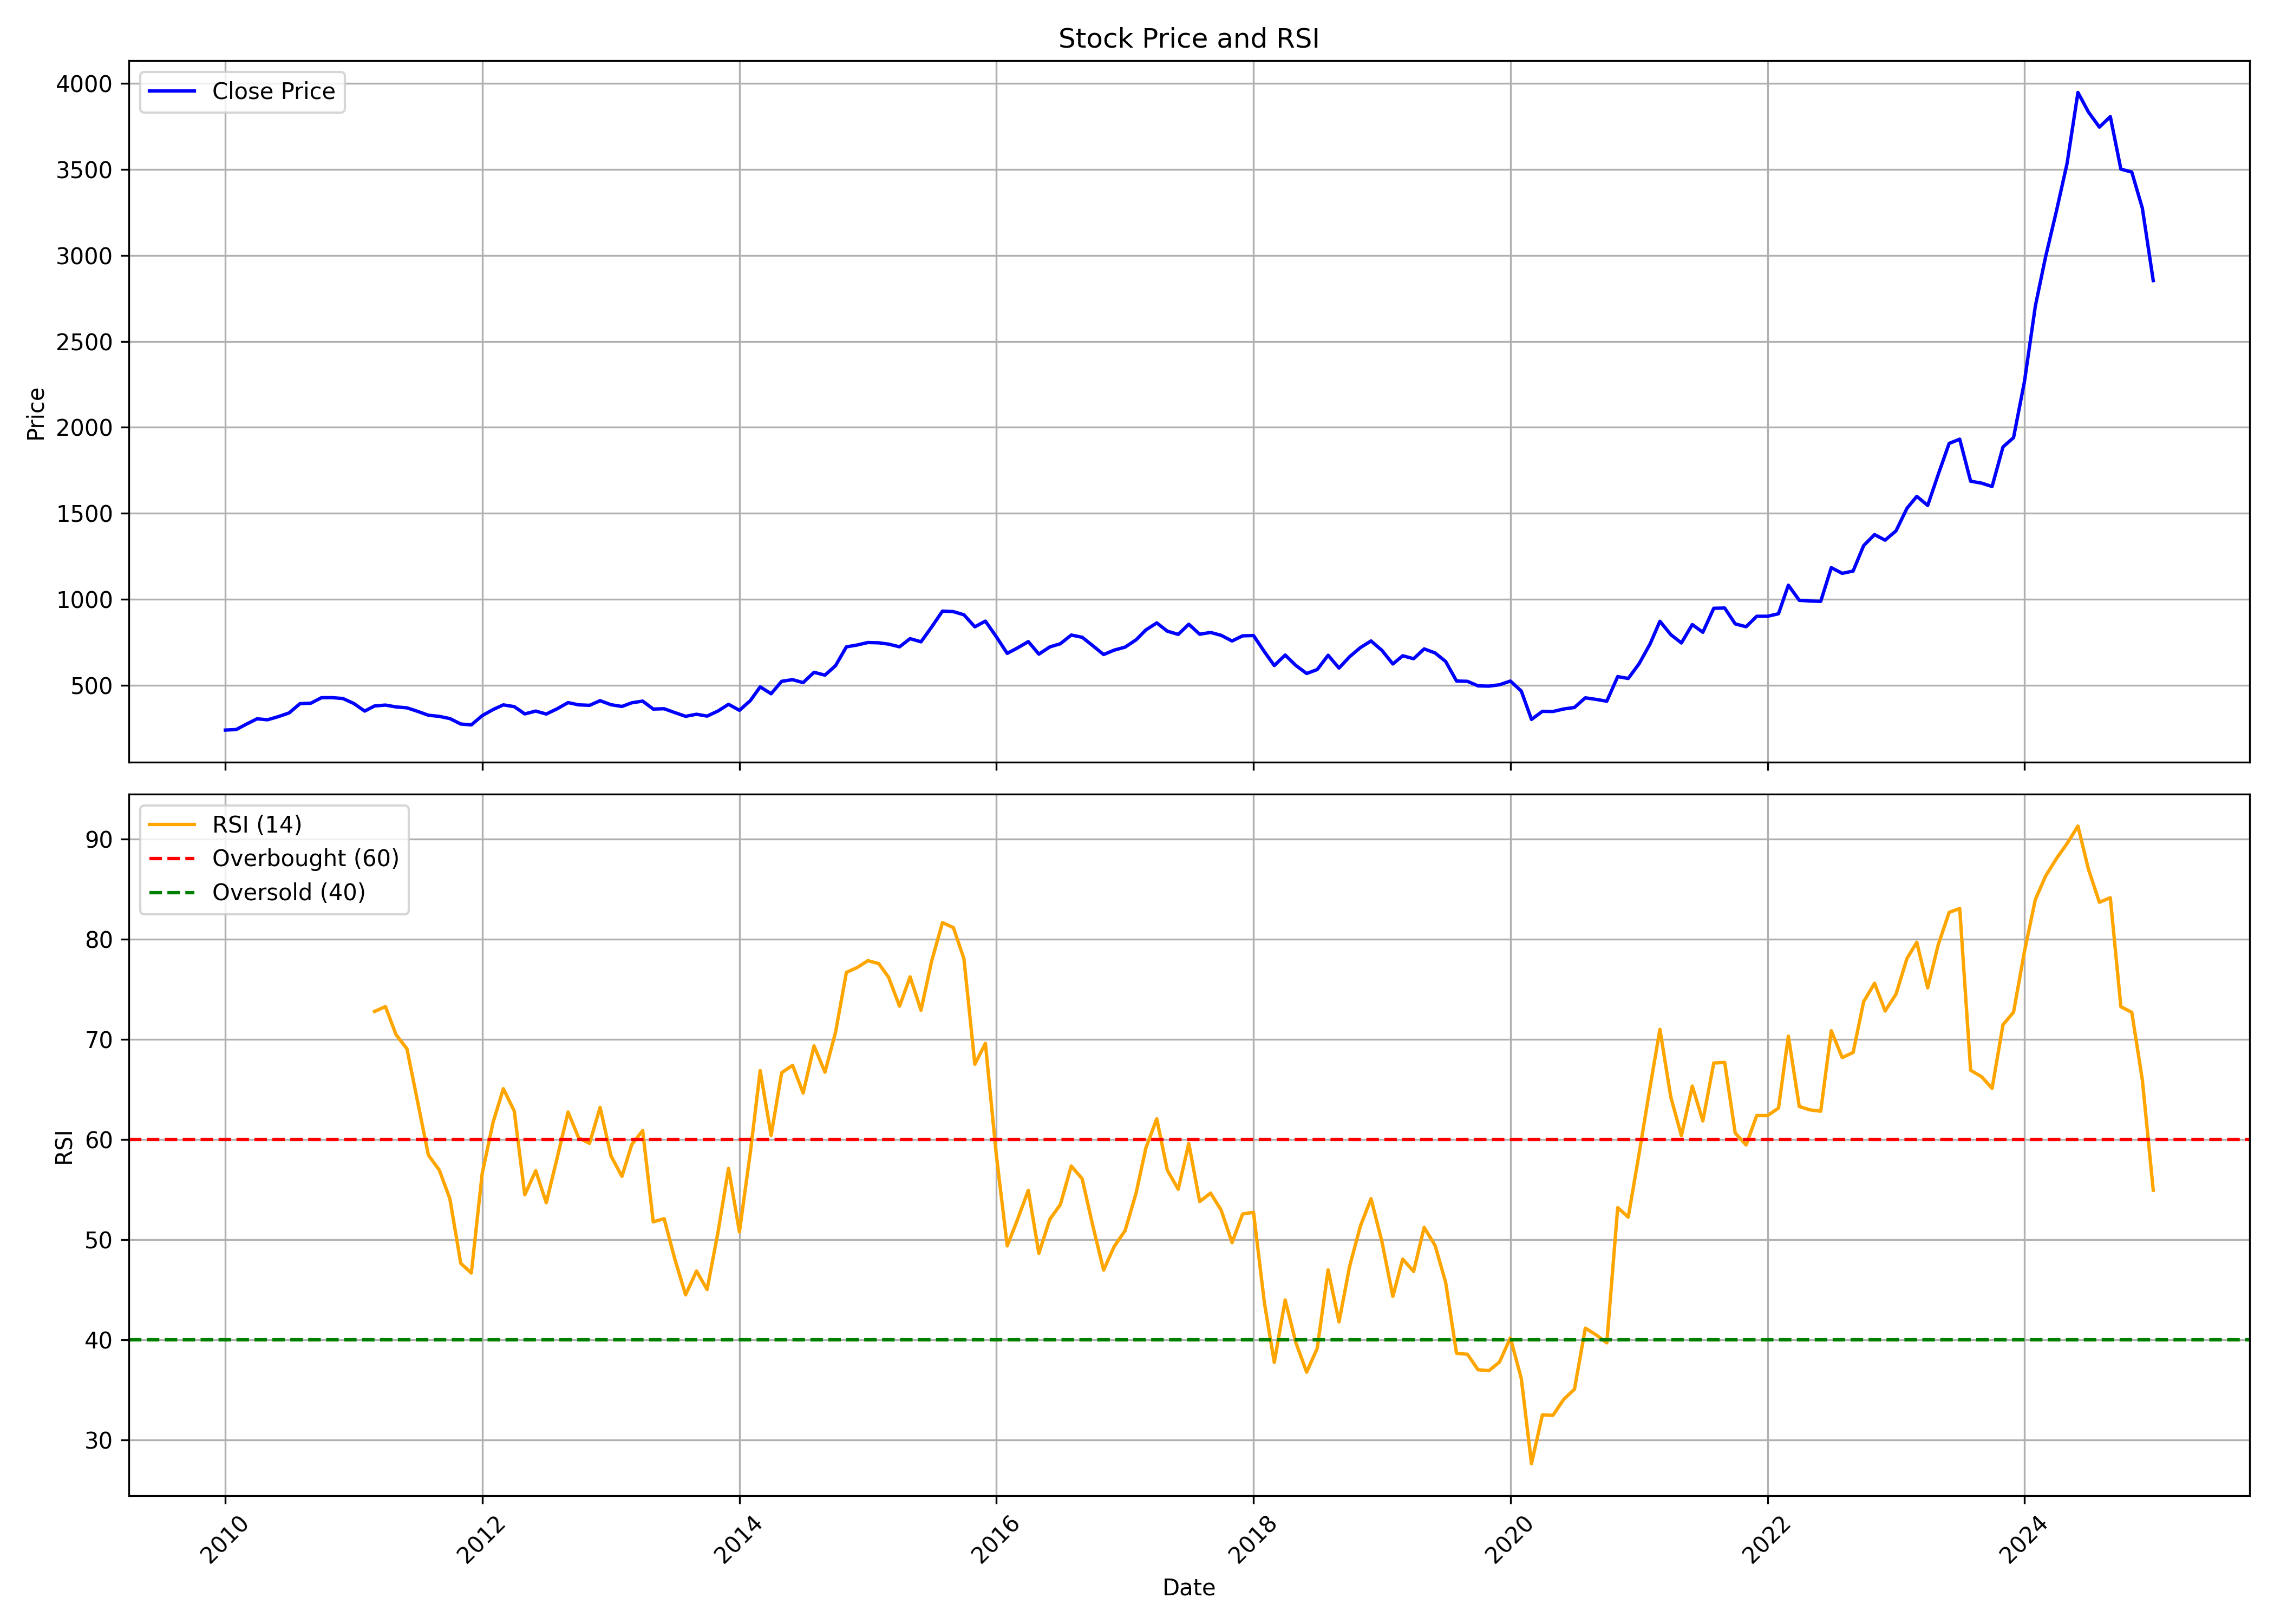

Values plotted in this chart, from the file beside it:
, date, symbol, open, high, low, close, volume, rsi
0, 2010-01-01, CUMMINSIND, 227.7, 249.9, 224.8, 240.7, 5305967, 
1, 2010-02-01, CUMMINSIND, 242.7, 260.4, 233.6, 243.8, 3134699, 
2, 2010-03-01, CUMMINSIND, 243.8, 278.2, 243.8, 274.3, 6248658, 
3, 2010-04-01, CUMMINSIND, 271.5, 314.8, 266.8, 306.1, 5334317, 
4, 2010-05-01, CUMMINSIND, 307.8, 312.6, 275.3, 300.5, 4522802, 
5, 2010-06-01, CUMMINSIND, 300.9, 334, 289, 319.2, 8128522, 
6, 2010-07-01, CUMMINSIND, 315.3, 343.5, 310.6, 340.1, 4717914, 
7, 2010-08-01, CUMMINSIND, 347.2, 404.6, 321.6, 394.2, 7365009, 
8, 2010-09-01, CUMMINSIND, 401.9, 414.8, 387, 397, 4602044, 
9, 2010-10-01, CUMMINSIND, 397.6, 432.7, 381.8, 428.7, 5615925, 
10, 2010-11-01, CUMMINSIND, 436.9, 437, 373.9, 429.1, 3255747, 
11, 2010-12-01, CUMMINSIND, 433.4, 435.9, 387.9, 424, 3736840, 
12, 2011-01-01, CUMMINSIND, 434.5, 434.5, 372.3, 395.3, 2983796, 
13, 2011-02-01, CUMMINSIND, 397.1, 400.3, 316.8, 351, 7802349, 
14, 2011-03-01, CUMMINSIND, 361.2, 390.1, 345.9, 380.8, 5532705, 72.79
15, 2011-04-01, CUMMINSIND, 379.2, 397.5, 359.1, 386, 4829015, 73.28
16, 2011-05-01, CUMMINSIND, 378.4, 394.2, 369.9, 375.2, 3764396, 70.48
17, 2011-06-01, CUMMINSIND, 376.5, 380.8, 350.9, 369.9, 3605001, 69.07
18, 2011-07-01, CUMMINSIND, 372.6, 386.7, 341.1, 349.8, 3391499, 63.86
19, 2011-08-01, CUMMINSIND, 354, 359.4, 320.2, 326.9, 8481585, 58.46
20, 2011-09-01, CUMMINSIND, 326.9, 345, 311.7, 320.3, 4141058, 56.96
21, 2011-10-01, CUMMINSIND, 316.1, 323.1, 289.2, 307.6, 3137485, 54.11
22, 2011-11-01, CUMMINSIND, 307.7, 310.1, 249.7, 275.9, 10010769, 47.65
23, 2011-12-01, CUMMINSIND, 281.3, 283.7, 248.9, 270.7, 4718394, 46.68
24, 2012-01-01, CUMMINSIND, 263, 333.5, 259.7, 324.5, 6181707, 56.64
25, 2012-02-01, CUMMINSIND, 328.5, 378.8, 315.6, 360.2, 8261074, 61.74
26, 2012-03-01, CUMMINSIND, 361, 390.6, 329.6, 387.1, 4438760, 65.08
27, 2012-04-01, CUMMINSIND, 386.7, 394.3, 366, 376.9, 3461585, 62.85
28, 2012-05-01, CUMMINSIND, 377.4, 390.4, 308.7, 334.7, 8755176, 54.49
29, 2012-06-01, CUMMINSIND, 335, 360.7, 320.7, 351.2, 3231018, 56.9
30, 2012-07-01, CUMMINSIND, 352.9, 363.3, 328.1, 333.9, 4938366, 53.7
31, 2012-08-01, CUMMINSIND, 341.8, 389, 340.6, 364.4, 7441754, 58.18
32, 2012-09-01, CUMMINSIND, 366, 410.9, 352.6, 400.3, 7501253, 62.75
33, 2012-10-01, CUMMINSIND, 403.2, 425.9, 381.9, 387.3, 4940818, 60.18
34, 2012-11-01, CUMMINSIND, 388.2, 390.7, 328.8, 384.5, 3677897, 59.63
35, 2012-12-01, CUMMINSIND, 384.6, 418.3, 381.2, 411.5, 3362017, 63.21
36, 2013-01-01, CUMMINSIND, 413.2, 429.7, 377.4, 388.1, 4686112, 58.36
37, 2013-02-01, CUMMINSIND, 396.1, 417.3, 372.6, 377.9, 6816560, 56.34
38, 2013-03-01, CUMMINSIND, 385.1, 414.9, 378.5, 399.3, 4492735, 59.51
39, 2013-04-01, CUMMINSIND, 394.1, 417.7, 376.1, 409, 2808903, 60.9
40, 2013-05-01, CUMMINSIND, 409, 424.1, 353.3, 362.8, 5351714, 51.79
41, 2013-06-01, CUMMINSIND, 363.3, 381.4, 349.6, 364.7, 3031061, 52.11
42, 2013-07-01, CUMMINSIND, 364.9, 374.5, 321.7, 342.5, 4359731, 48.12
43, 2013-08-01, CUMMINSIND, 350.4, 358.4, 300.8, 320.6, 8792860, 44.5
44, 2013-09-01, CUMMINSIND, 325.9, 339.8, 305.6, 332.7, 6335044, 46.88
45, 2013-10-01, CUMMINSIND, 334.1, 346.2, 316.3, 321.9, 3161922, 45.03
46, 2013-11-01, CUMMINSIND, 325.5, 361.2, 319, 351.4, 5177776, 50.75
47, 2013-12-01, CUMMINSIND, 351.8, 400.1, 340.4, 390.4, 6326433, 57.12
48, 2014-01-01, CUMMINSIND, 389.1, 392.8, 344.2, 355.5, 2949909, 50.79
49, 2014-02-01, CUMMINSIND, 360.2, 414.7, 350.6, 411.9, 4648543, 58.74
50, 2014-03-01, CUMMINSIND, 413.8, 498.6, 396.8, 491.8, 6572663, 66.89
51, 2014-04-01, CUMMINSIND, 495.9, 506.8, 447.8, 451.6, 5841404, 60.43
52, 2014-05-01, CUMMINSIND, 451.6, 556.1, 420.3, 524.1, 6642257, 66.68
53, 2014-06-01, CUMMINSIND, 524.1, 559.6, 517.1, 533.7, 4834921, 67.41
54, 2014-07-01, CUMMINSIND, 534.3, 581, 509.3, 516.4, 4089176, 64.65
55, 2014-08-01, CUMMINSIND, 519.5, 591.9, 484.5, 576.4, 7511361, 69.35
56, 2014-09-01, CUMMINSIND, 576.6, 600.8, 544.6, 559.9, 4722672, 66.73
57, 2014-10-01, CUMMINSIND, 559.9, 619.5, 542.4, 614.7, 2529090, 70.69
58, 2014-11-01, CUMMINSIND, 614.7, 803.2, 606.3, 724.4, 5456488, 76.69
59, 2014-12-01, CUMMINSIND, 725.2, 784.9, 680.8, 734.8, 3189909, 77.17
... 121 more rows
